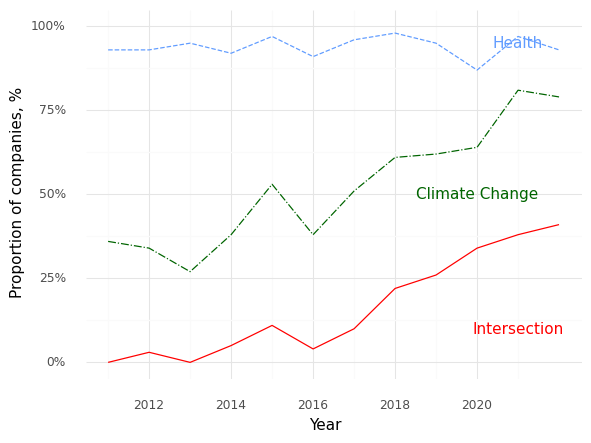

The data file committed next to this chart (first rows):
, Year, Climate (Prop), Health (Prop), Intersection (Prop)
0, 2011, 0.36, 0.93, 0.0
1, 2012, 0.34, 0.93, 0.03
2, 2013, 0.27, 0.95, 0.0
3, 2014, 0.38, 0.92, 0.05
4, 2015, 0.53, 0.97, 0.11
5, 2016, 0.38, 0.91, 0.04
6, 2017, 0.51, 0.96, 0.1
7, 2018, 0.61, 0.98, 0.22
8, 2019, 0.62, 0.95, 0.26
9, 2020, 0.64, 0.87, 0.34
10, 2021, 0.81, 0.97, 0.38
11, 2022, 0.79, 0.93, 0.41
